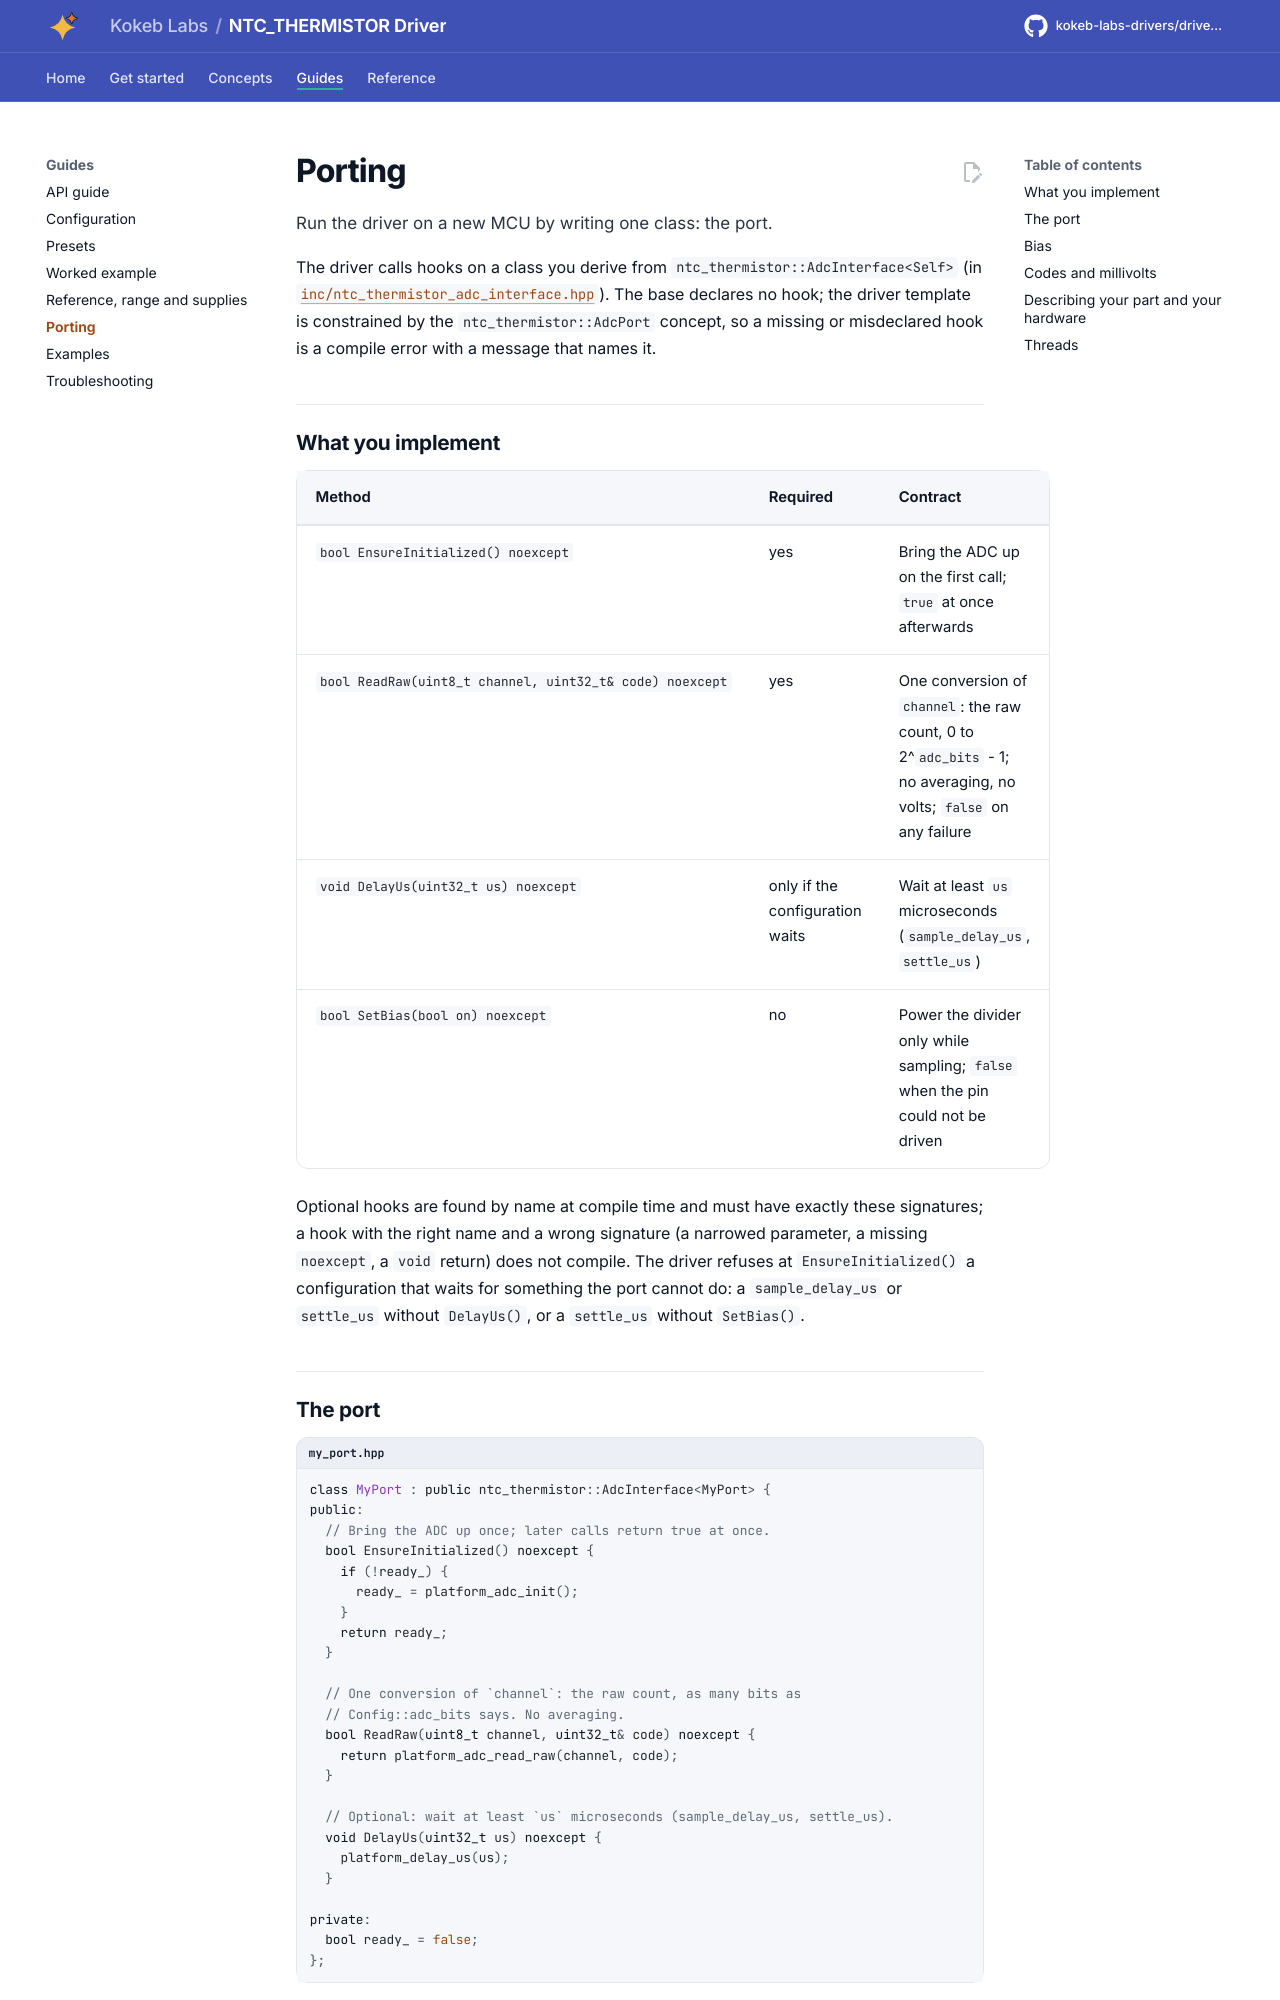

repository: kokeb-labs-drivers/driver-ntc-thermistor · page: dev/porting/index.html · generator: mkdocs

# Porting

Run the driver on a new MCU by writing one class: the port.

The driver calls hooks on a class you derive from `ntc_thermistor::AdcInterface<Self>` (in
[`inc/ntc_thermistor_adc_interface.hpp`](../inc/ntc_thermistor_adc_interface.hpp)). The base declares no hook; the
driver template is constrained by the `ntc_thermistor::AdcPort` concept, so a missing or misdeclared hook is a
compile error with a message that names it.

## What you implement

| Method | Required | Contract |
| --- | --- | --- |
| `bool EnsureInitialized() noexcept` | yes | Bring the ADC up on the first call; `true` at once afterwards |
| `bool ReadRaw(uint8_t channel, uint32_t& code) noexcept` | yes | One conversion of `channel`: the raw count, 0 to 2^`adc_bits` - 1; no averaging, no volts; `false` on any failure |
| `void DelayUs(uint32_t us) noexcept` | only if the configuration waits | Wait at least `us` microseconds (`sample_delay_us`, `settle_us`) |
| `bool SetBias(bool on) noexcept` | no | Power the divider only while sampling; `false` when the pin could not be driven |

Optional hooks are found by name at compile time and must have exactly these signatures; a hook with the right name
and a wrong signature (a narrowed parameter, a missing `noexcept`, a `void` return) does not compile. The driver
refuses at `EnsureInitialized()` a configuration that waits for something the port cannot do: a `sample_delay_us` or
`settle_us` without `DelayUs()`, or a `settle_us` without `SetBias()`.
